pico-8 play session: no input (idle)

[t = 1 s] idle ~1s (no d-pad/buttons)
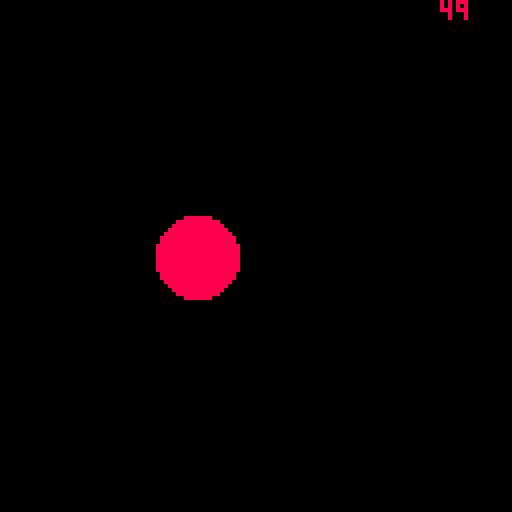
[t = 2 s] idle ~2s (no d-pad/buttons)
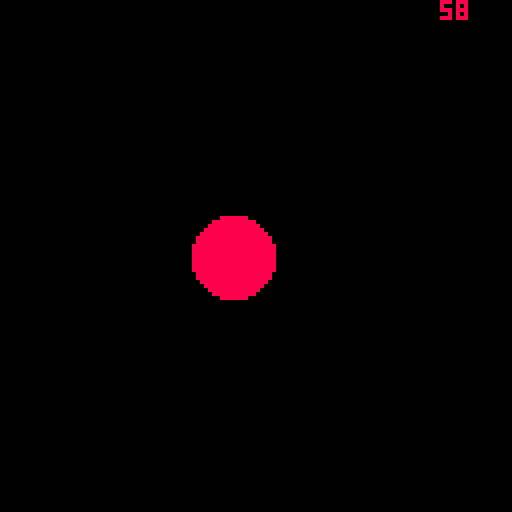
[t = 4 s] idle ~4s (no d-pad/buttons)
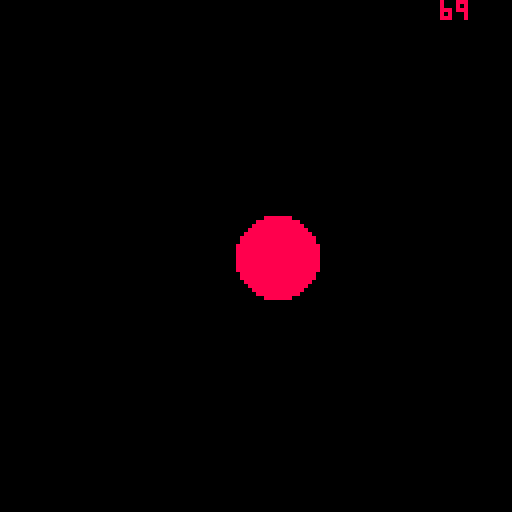
[t = 6 s] idle ~6s (no d-pad/buttons)
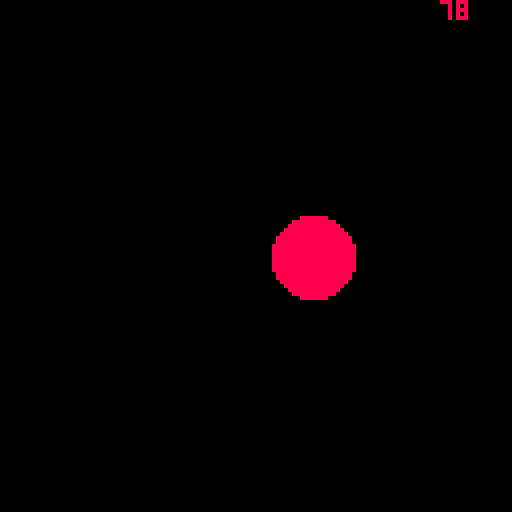
[t = 8 s] idle ~8s (no d-pad/buttons)
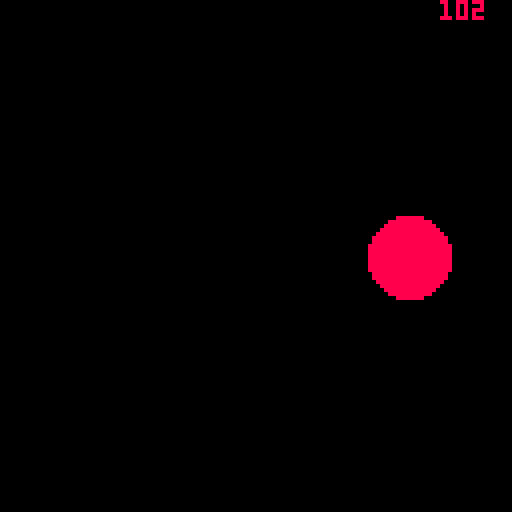

pico-8 cartridge
version 29
__lua__
print("hello world♥")

function _init()
	number = 0		
end

function _update()
	cls()
	number += 1
	print(number,110,0)
	circfill(number,64,10,8)
	
	if number>147 then
		number= -20
	end
end
__gfx__
00000000000000000000000000000000000000000000000000000000000000000000000000000000000000000000000000000000000000000000000000000000
00000000000000000000000000000000000000000000000000000000000000000000000000000000000000000000000000000000000000000000000000000000
00700700000000000000000000000000000000000000000000000000000000000000000000000000000000000000000000000000000000000000000000000000
00077000000000000000000000000000000000000000000000000000000000000000000000000000000000000000000000000000000000000000000000000000
00077000000000000000000000000000000000000000000000000000000000000000000000000000000000000000000000000000000000000000000000000000
00700700000000000000000000000000000000000000000000000000000000000000000000000000000000000000000000000000000000000000000000000000
